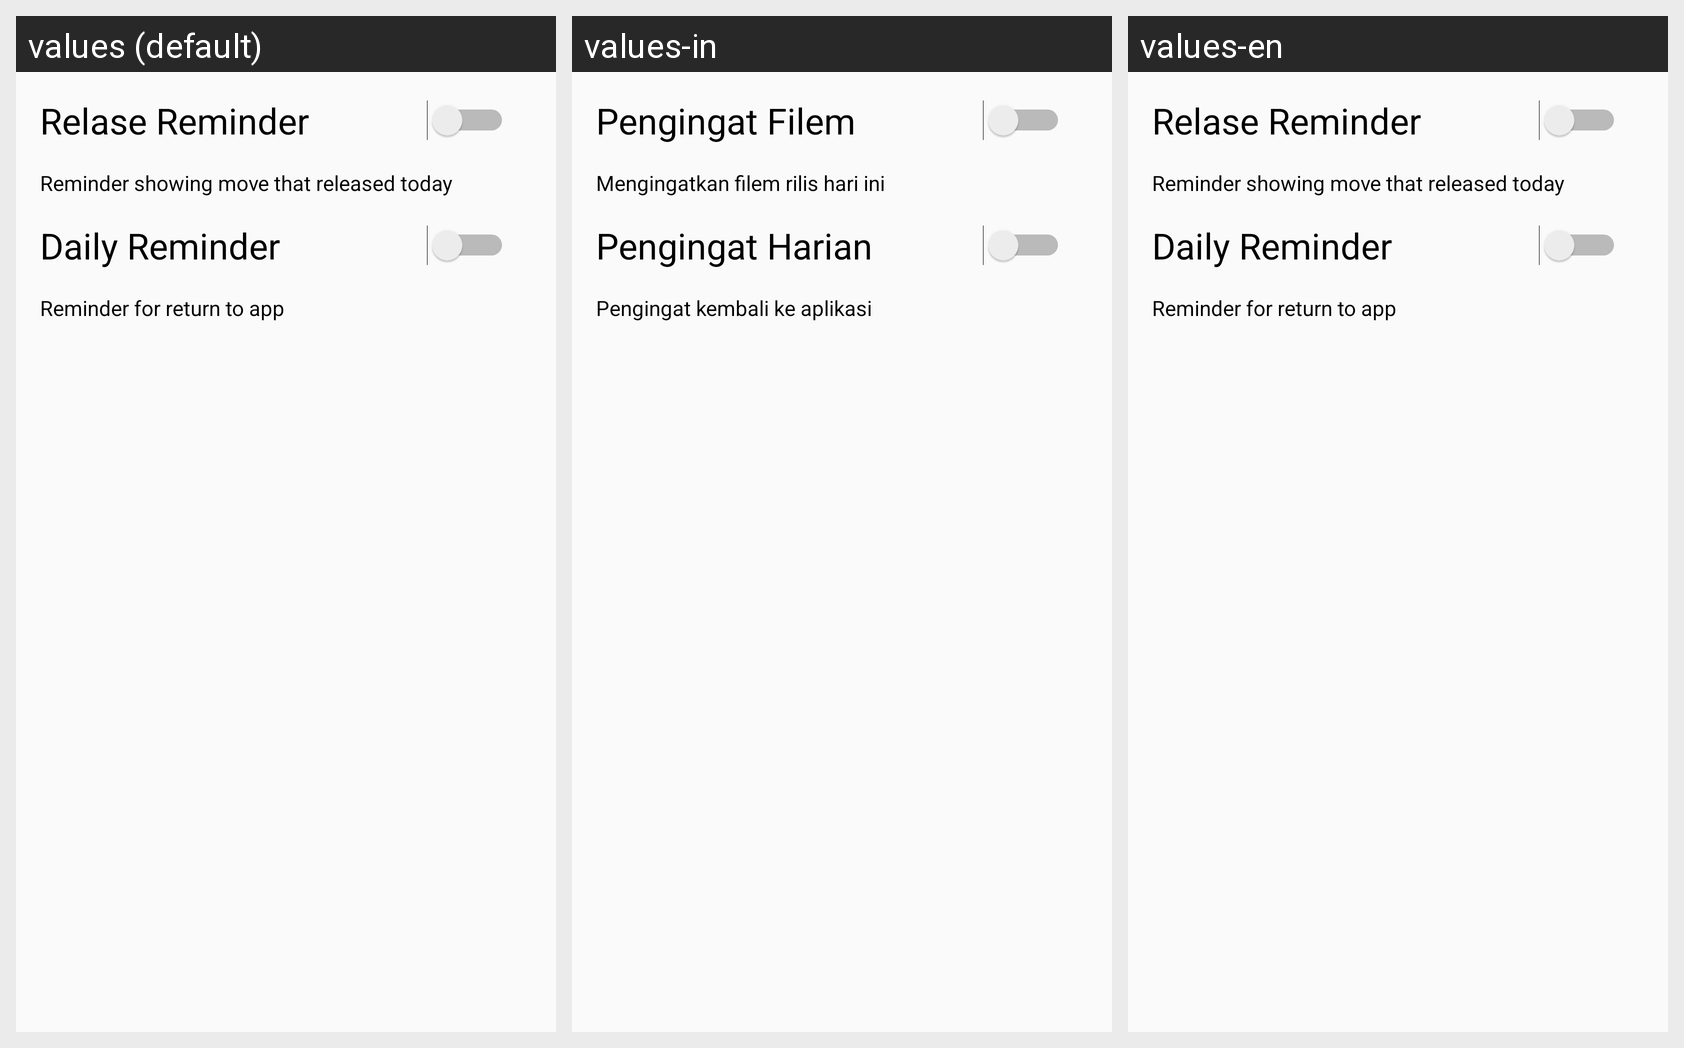

Here is an Android app screen in its default locale and in the app's own translations. Write out the translated-string differences for the strings that appear on this screen.
Android screen res/layout/activity_setting.xml rendered under 3 locales, left to right: values (default), values-in, values-en. Device: Nexus 5 (rendered at 1080×1920; each locale shown at half size, 540×960, under a caption strip naming it); theme AppTheme.
Strings drawn on this screen, with the default value and each locale's value (text and hints the layout hard-codes, and strings that could not be matched under every locale, appear in the picture but are not listed):

relase_reminder
  values: Relase Reminder
  values-in: Pengingat Filem
  values-en: Relase Reminder

reminder_showing_move_that_released_today
  values: Reminder showing move that released today
  values-in: Mengingatkan filem rilis hari ini
  values-en: Reminder showing move that released today

daily_reminder
  values: Daily Reminder
  values-in: Pengingat Harian
  values-en: Daily Reminder

reminder_for_return_to_app
  values: Reminder for return to app
  values-in: Pengingat kembali ke aplikasi
  values-en: Reminder for return to app
